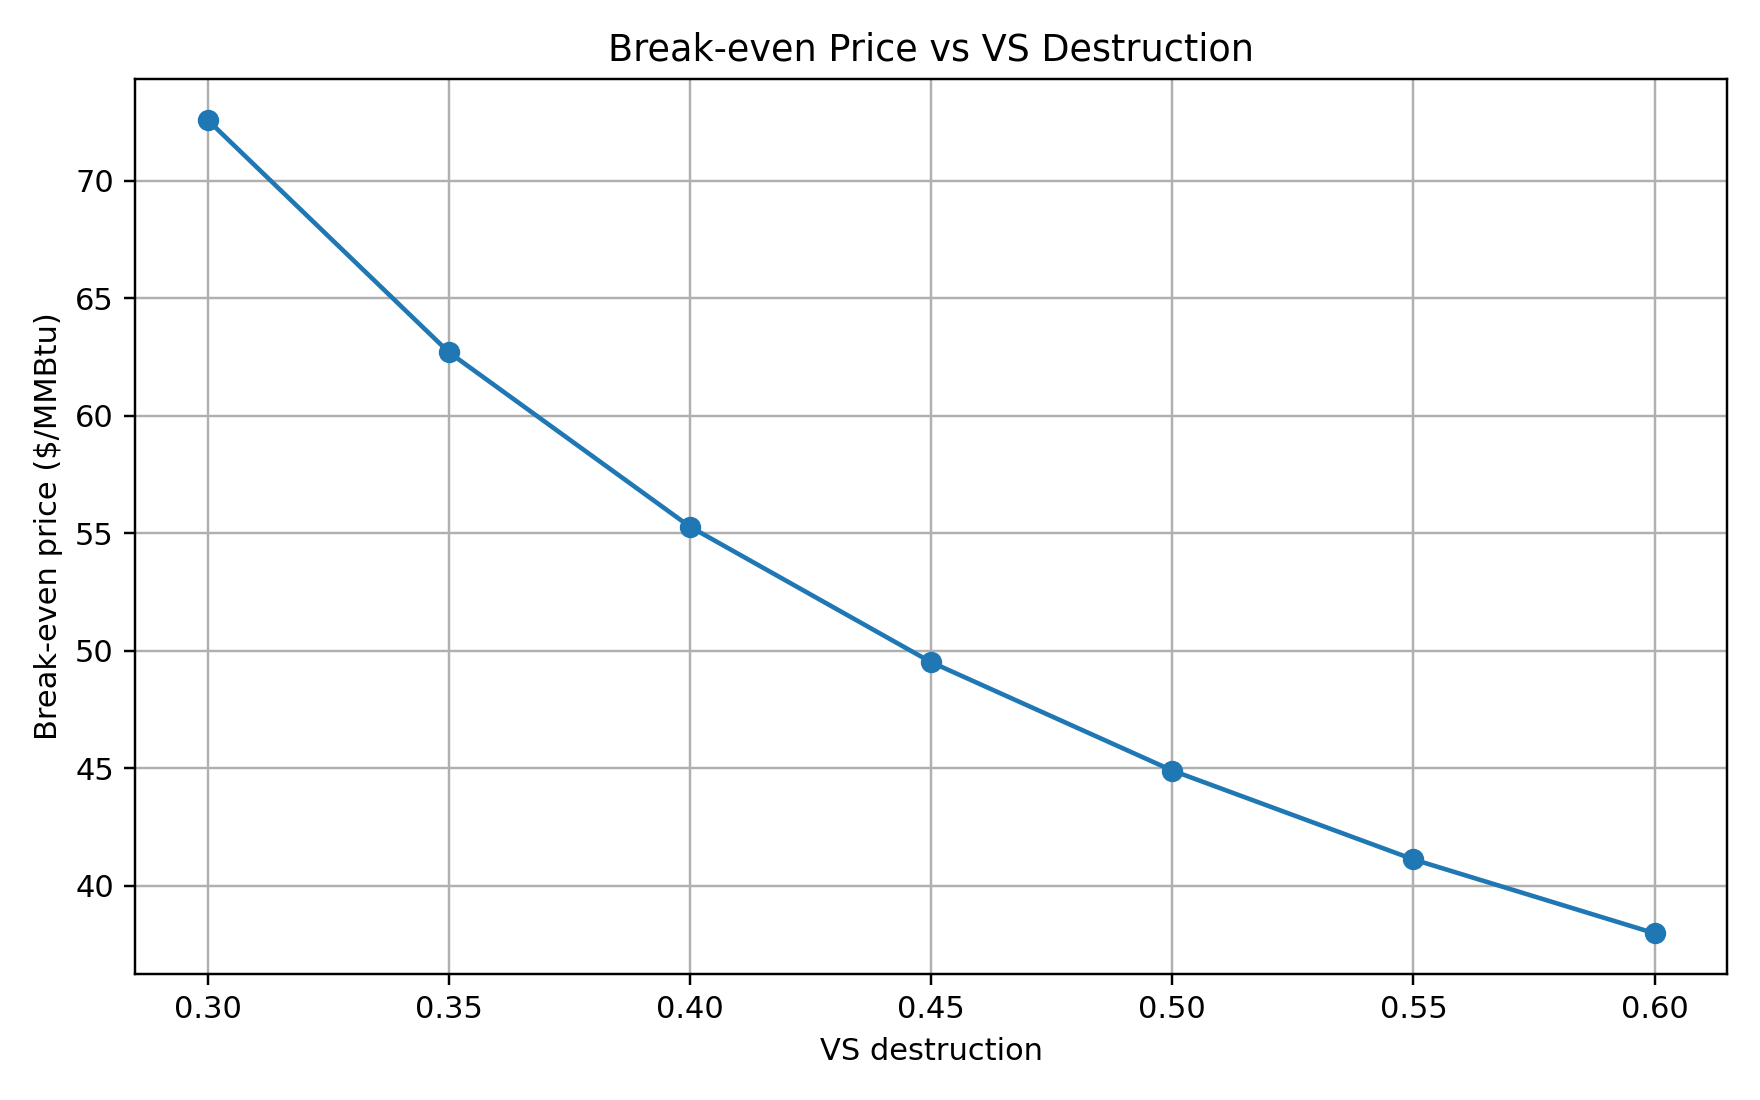

The table this chart was drawn from, first rows:
vs_destruction, breakeven_$_per_MMBtu, biomethane_Nm3_hr, biomethane_kg_hr, ad_feed_vs_kg_hr, digestate_vs_kg_hr, raw_biogas_ch4_molfrac
0.3, 72.6, 1042, 745.6, 45231, 31662, 0.5
0.35, 62.71, 1215, 869.8, 45231, 29400, 0.5
0.4, 55.28, 1389, 994.1, 45231, 27139, 0.5
0.45, 49.52, 1563, 1118, 45231, 24877, 0.5
0.5, 44.91, 1736, 1243, 45231, 22616, 0.5
0.55, 41.12, 1910, 1367, 45231, 20354, 0.5
0.6, 37.98, 2083, 1491, 45231, 18092, 0.5
